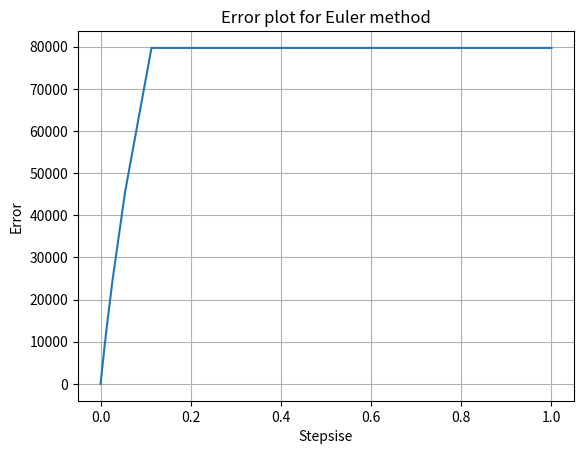

Python code for this plot:
import numpy as np
from matplotlib import pyplot as plt

# Single Euler step function, with step size h
def euler_step(f, x0, t0, h):
    x1 =  x0 + h*f(x0,t0)

    return x1

# Uses 'euler_step' between two points (x1,t1) and (x2,t2), with step delta_max
def solve_to(f, x0, t1, t2, delta_max):
    t_current = t1
    x_current = x0

    while t_current < t2:
        if t_current + delta_max > t2:
            delta_max = t2 - t_current
        
        x_current = euler_step(f, x_current, t_current, delta_max)

        t_current = t_current + delta_max

    return x_current

# Uses 'solve_to' to generate a seriese of estimates for x1,x2,x3,...
def solve_ode(func, x0, t, delta_max):
    x = np.zeros(len(t))
    x[0] = x0
    for n in range(len(t)-1):
        x[n+1] = solve_to(func, x[n], t[n], t[n+1], delta_max)

    return x

# Calculates the global error by suming the differences between the actual and estimated 'x' values
def error(xs, ts):
    error =  sum(abs(x-np.exp(t)) for x, t in zip(xs, ts))

    return error

if __name__ == '__main__':
    x0 = 1
    ts = np.linspace(0,10,100)
    f = lambda x,t: x 

    errors = []
    delta_max_range = np.logspace(-6, 0, 20)

    for delta_max in delta_max_range:
        xs = solve_ode(f, x0, ts, delta_max)
        errors.append(error(xs, ts))

    plt.plot(delta_max_range, errors)
    plt.xlabel('Stepsise')
    plt.ylabel('Error')
    plt.grid(True)
    plt.title("Error plot for Euler method")
    plt.show()
